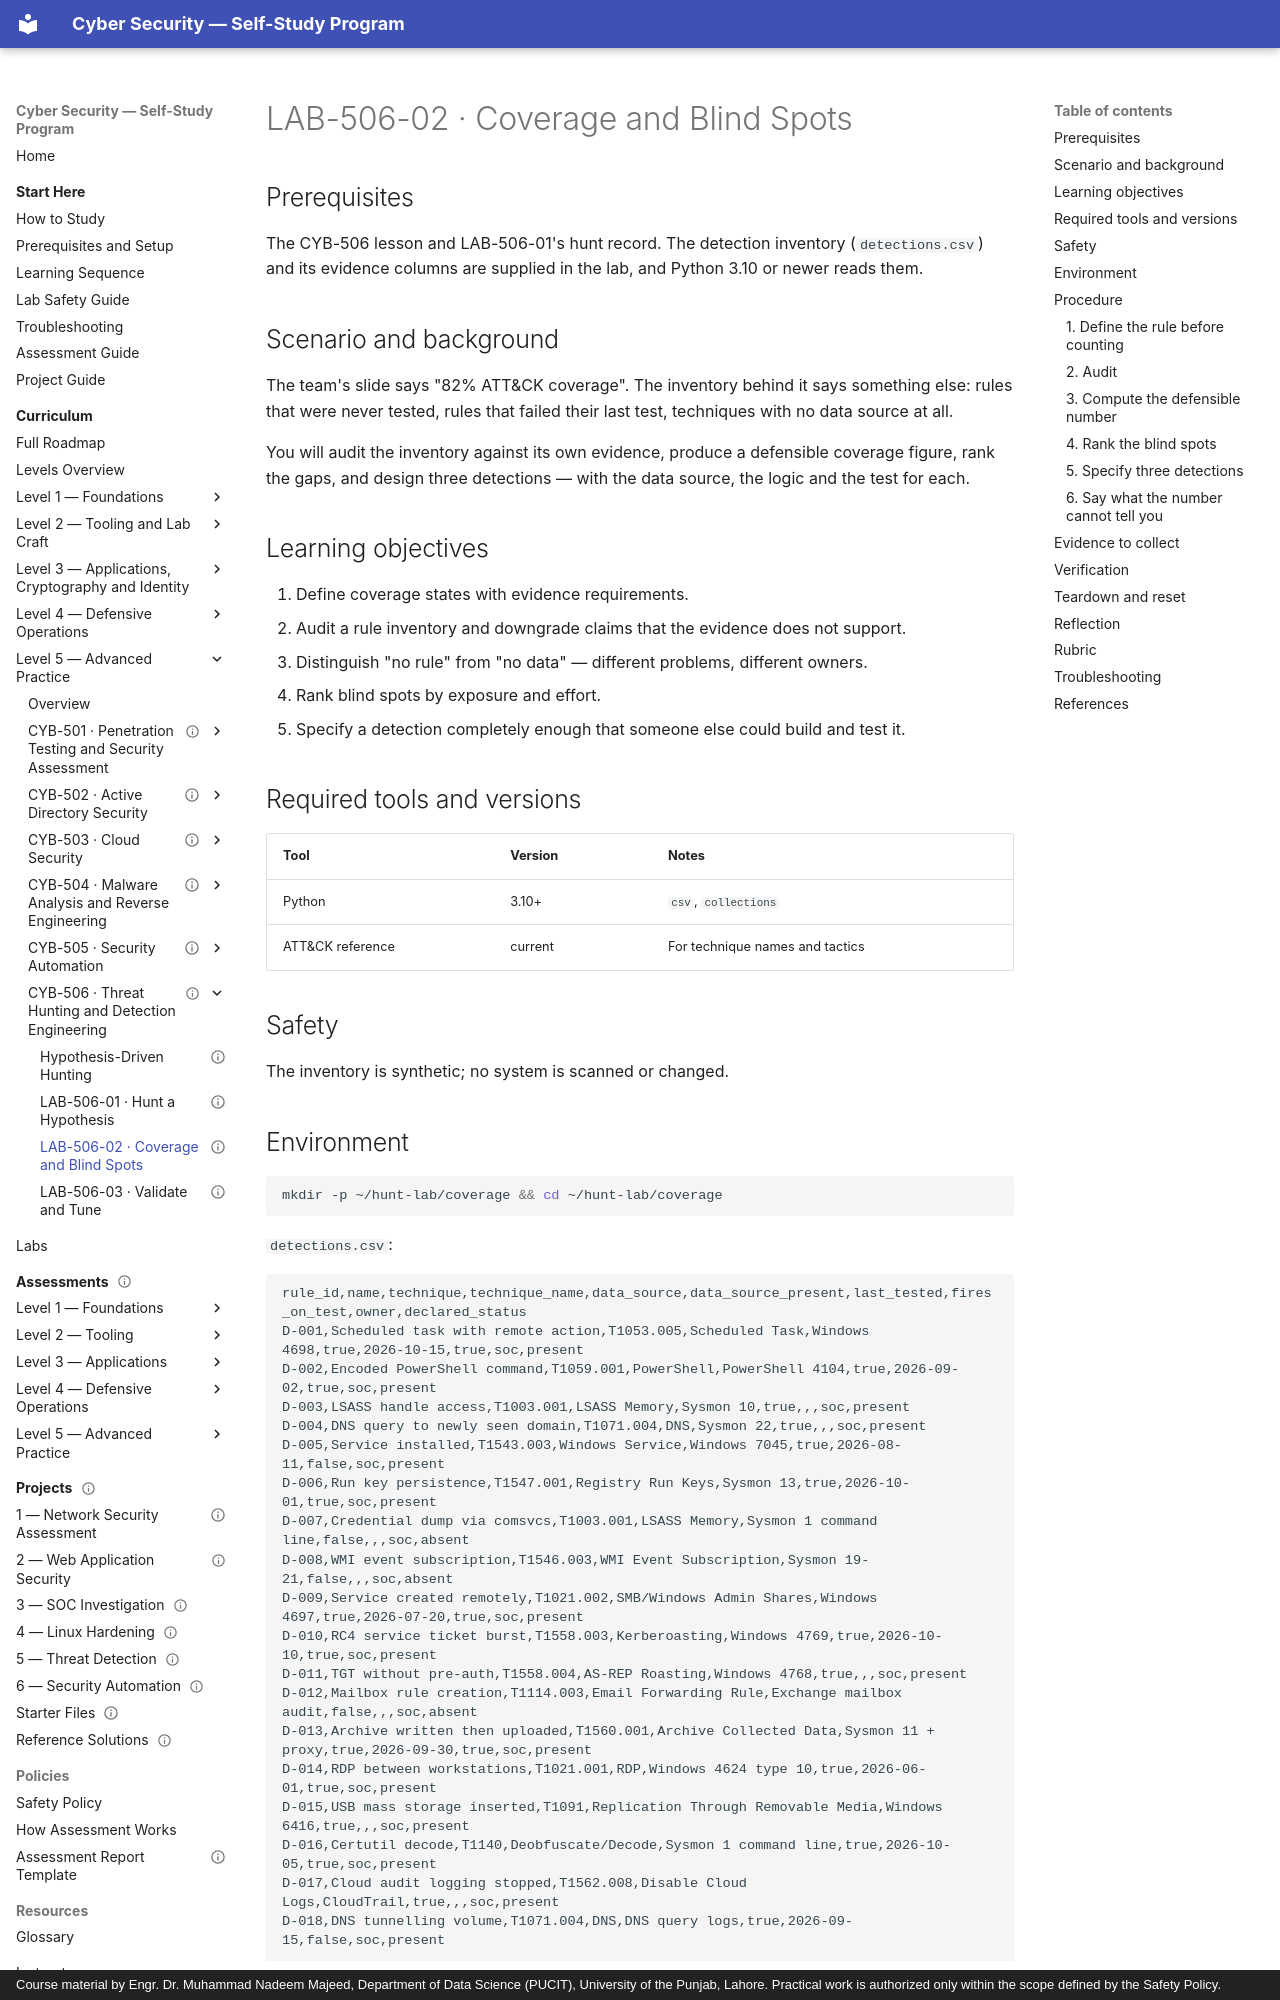

repository: nadeem-majeedch/CyberSecurity · page: levels/level-5-advanced/06-threat-hunting/lab-02-coverage/index.html · generator: mkdocs · copyright: Course material by Engr. Dr. Muhammad Nadeem Majeed, Department of Data Science (PUCIT), University of the Punjab, Lahore. Practical work is authorized only within the scope defined by the Safety Policy.

---
title: "LAB-506-02 · Coverage and Blind Spots"
description: "Audit a detection inventory against its own evidence, downgrade overclaimed coverage, rank blind spots and design three detections you can actually build."
module_code: CYB-506
level: 5
kind: lab
prerequisites: [CYB-506]
estimated_minutes: 180
difficulty: advanced
safety: isolated-vm
lab_ids: [LAB-506-02]
version: 1.0.0
last_reviewed: 2026-10-29
reviewers: []
status: published
tags: [threat-hunting, attck, coverage, blind-spots, detection-engineering]
---

# LAB-506-02 · Coverage and Blind Spots

## Prerequisites

The CYB-506 lesson and LAB-506-01's hunt record. The detection inventory (`detections.csv`) and its evidence
columns are supplied in the lab, and Python 3.10 or newer reads them.

## Scenario and background

The team's slide says "82% ATT&CK coverage". The inventory behind it says something else: rules that were never
tested, rules that failed their last test, techniques with no data source at all.

You will audit the inventory against its own evidence, produce a defensible coverage figure, rank the gaps, and design
three detections — with the data source, the logic and the test for each.

## Learning objectives

1. Define coverage states with evidence requirements.
2. Audit a rule inventory and downgrade claims that the evidence does not support.
3. Distinguish "no rule" from "no data" — different problems, different owners.
4. Rank blind spots by exposure and effort.
5. Specify a detection completely enough that someone else could build and test it.

## Required tools and versions

| Tool | Version | Notes |
| --- | --- | --- |
| Python | 3.10+ | `csv`, `collections` |
| ATT&CK reference | current | For technique names and tactics |

## Safety

The inventory is synthetic; no system is scanned or changed.
